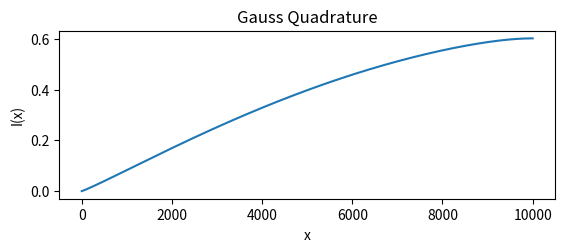

The matplotlib source for this figure:
# [redacted]
import math
import numpy as np
import matplotlib.pyplot as p

def x(xd,a,b):
    a0=(b+a)/2
    a1=(b-a)/2
    return a0+a1*xd

def f(x,a,b):
    a1=(b-a)/2
    return pow(x,0.1)*(1.2-x)*(1-pow(np.e,20*(x-1)))*a1
    #return (0.2+25*x-200*pow(x,2)+675*pow(x,3)-900*pow(x,4)+400*pow(x,5))*a1

l = []
def GaussQuadra(n):
    i=0
    h=(1-0)/n
    I=0
    while (i<1):
        l.append(I)
        I=I+f(x(-0.5773502692,i,i+h),i,i+h)+f(x(0.5773502692,i,i+h),i,i+h)
        i+=h
    return I

I_true=0.602298
I_estimated=GaussQuadra(10000)
print("The integration by Gauss Quadrature: ",I_estimated)
print("The true error: ",abs(I_true-I_estimated)/I_true*100)
fig = p.figure()
ax1 = fig.add_subplot(211)
ax1.plot(l)
ax1.set_xlabel('x')
ax1.set_ylabel('I(x)')
ax1.title.set_text("Gauss Quadrature")
p.show()